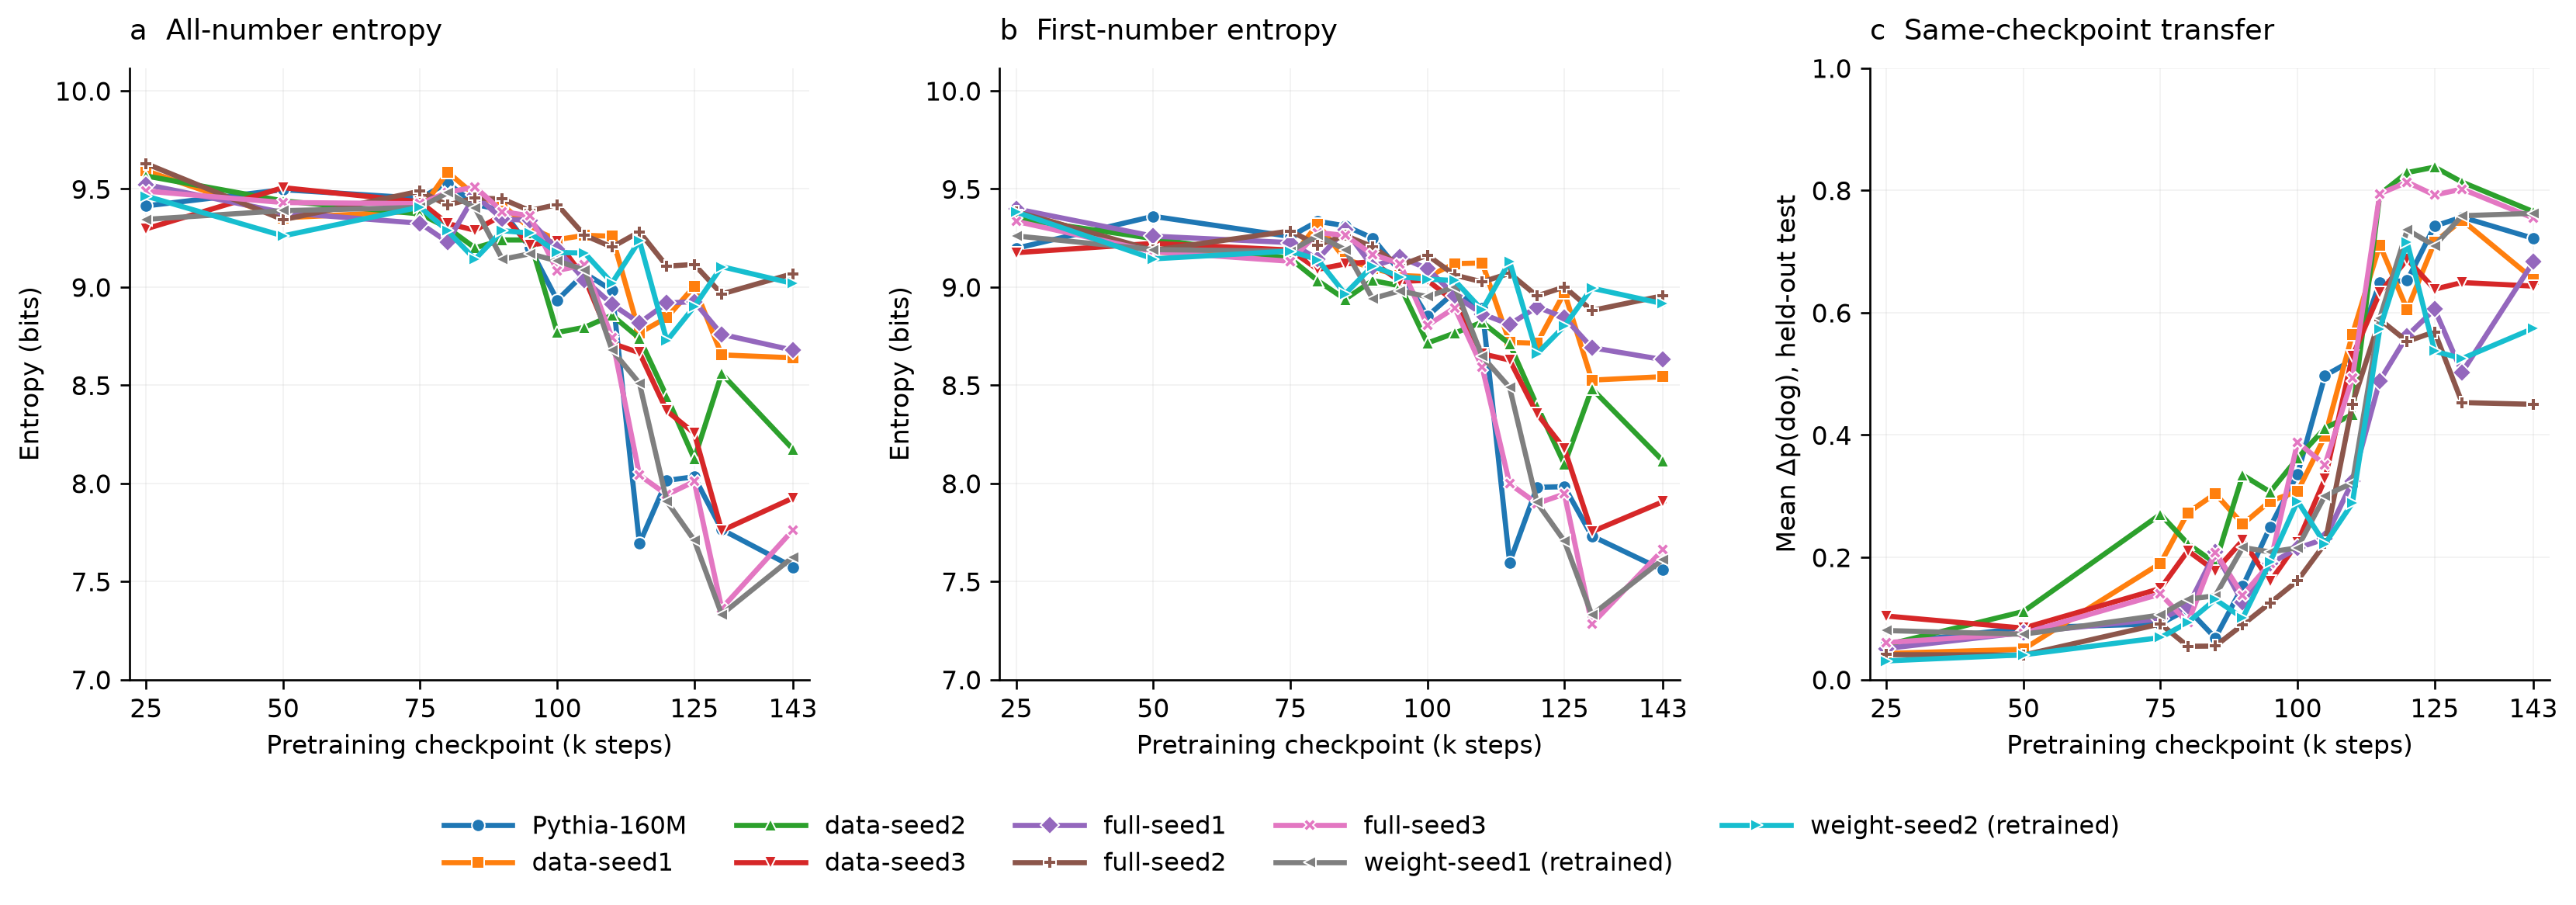

Values plotted in this chart, from the file beside it:
lineage, step, n_teacher_recipes, n_student_runs, seed_counts_by_recipe, pool_hashes_by_recipe, all_entropy_bits, all_entropy_bits_recipe_min, all_entropy_bits_recipe_max, all_entropy_bits_by_recipe, first_entropy_bits, first_entropy_bits_recipe_min, first_entropy_bits_recipe_max, first_entropy_bits_by_recipe, p_target, p_target_recipe_min, p_target_recipe_max, p_target_by_recipe, delta_p, delta_p_recipe_min, delta_p_recipe_max, delta_p_by_recipe, p_control, first_entropy_nats
ds1, 25000, 5, 15, {"ep10_lr1e-4_r64a64": 3, "ep20_lr1e-4_r…, {"ep10_lr1e-4_r64a64": "6ceb79c44200f8d8…, 9.593, 9.568, 9.62, {"ep10_lr1e-4_r64a64": 9.575547331224147…, 9.387, 9.345, 9.446, {"ep10_lr1e-4_r64a64": 9.364015807033025…, 0.0499, 0.03351, 0.0637, {"ep10_lr1e-4_r64a64": 0.051681256215088…, 0.04274, 0.02636, 0.05654, {"ep10_lr1e-4_r64a64": 0.044526253465155…, 0.007155, 6.507
ds1, 50000, 5, 15, {"ep10_lr1e-4_r64a64": 3, "ep20_lr1e-4_r…, {"ep10_lr1e-4_r64a64": "f767d15c8a0a3699…, 9.353, 9.325, 9.395, {"ep10_lr1e-4_r64a64": 9.336915710969514…, 9.18, 9.149, 9.241, {"ep10_lr1e-4_r64a64": 9.154618167262235…, 0.06179, 0.03386, 0.09925, {"ep10_lr1e-4_r64a64": 0.099252494957763…, 0.04966, 0.02173, 0.08712, {"ep10_lr1e-4_r64a64": 0.087124064833333…, 0.01213, 6.363
ds1, 75000, 5, 15, {"ep10_lr1e-4_r64a64": 3, "ep20_lr1e-4_r…, {"ep10_lr1e-4_r64a64": "1613afbaea88e761…, 9.387, 9.308, 9.471, {"ep10_lr1e-4_r64a64": 9.387484347836018…, 9.141, 9.095, 9.24, {"ep10_lr1e-4_r64a64": 9.118252121936308…, 0.2043, 0.1613, 0.3282, {"ep10_lr1e-4_r64a64": 0.206287197086882…, 0.1902, 0.1472, 0.3141, {"ep10_lr1e-4_r64a64": 0.192150528099543…, 0.01414, 6.336
ds1, 80000, 5, 15, {"ep10_lr1e-4_r64a64": 3, "ep20_lr1e-4_r…, {"ep10_lr1e-4_r64a64": "b5486a6be7097769…, 9.586, 9.499, 9.652, {"ep10_lr1e-4_r64a64": 9.588933314811104…, 9.32, 9.269, 9.375, {"ep10_lr1e-4_r64a64": 9.316155882300945…, 0.2996, 0.2141, 0.5072, {"ep10_lr1e-4_r64a64": 0.259935058797709…, 0.273, 0.1875, 0.4806, {"ep10_lr1e-4_r64a64": 0.233345595615683…, 0.02659, 6.46
ds1, 85000, 5, 15, {"ep10_lr1e-4_r64a64": 3, "ep20_lr1e-4_r…, {"ep10_lr1e-4_r64a64": "6ba41a419f8e5e49…, 9.468, 9.413, 9.524, {"ep10_lr1e-4_r64a64": 9.479247369187458…, 9.142, 9.095, 9.177, {"ep10_lr1e-4_r64a64": 9.150497770016978…, 0.3459, 0.2614, 0.4221, {"ep10_lr1e-4_r64a64": 0.422072257989396…, 0.304, 0.2194, 0.3801, {"ep10_lr1e-4_r64a64": 0.380138641816641…, 0.04193, 6.337
ds1, 90000, 5, 15, {"ep10_lr1e-4_r64a64": 3, "ep20_lr1e-4_r…, {"ep10_lr1e-4_r64a64": "b78a338249ad185c…, 9.417, 9.278, 9.507, {"ep10_lr1e-4_r64a64": 9.44232633435134,…, 9.096, 9.009, 9.159, {"ep10_lr1e-4_r64a64": 9.117318092922163…, 0.2881, 0.2126, 0.3676, {"ep10_lr1e-4_r64a64": 0.245566250537522…, 0.2542, 0.1787, 0.3336, {"ep10_lr1e-4_r64a64": 0.211593031368684…, 0.03397, 6.305
ds1, 95000, 5, 15, {"ep10_lr1e-4_r64a64": 3, "ep20_lr1e-4_r…, {"ep10_lr1e-4_r64a64": "2ab3ef015c7a26f6…, 9.302, 9.191, 9.382, {"ep10_lr1e-4_r64a64": 9.346266008478644…, 9.059, 9.019, 9.101, {"ep10_lr1e-4_r64a64": 9.101344905728377…, 0.3067, 0.2244, 0.4207, {"ep10_lr1e-4_r64a64": 0.244284436544403…, 0.292, 0.2097, 0.406, {"ep10_lr1e-4_r64a64": 0.229570340845384…, 0.01471, 6.279
ds1, 100000, 5, 15, {"ep10_lr1e-4_r64a64": 3, "ep20_lr1e-4_r…, {"ep10_lr1e-4_r64a64": "e268ea8ff53c3c79…, 9.242, 9.084, 9.378, {"ep10_lr1e-4_r64a64": 9.3012572669464, …, 9.053, 8.969, 9.116, {"ep10_lr1e-4_r64a64": 9.11552150597625,…, 0.3296, 0.2339, 0.3966, {"ep10_lr1e-4_r64a64": 0.391366197417179…, 0.3076, 0.2119, 0.3746, {"ep10_lr1e-4_r64a64": 0.369358214153132…, 0.02201, 6.275
ds1, 105000, 5, 15, {"ep10_lr1e-4_r64a64": 3, "ep20_lr1e-4_r…, {"ep10_lr1e-4_r64a64": "b724586fbdc72a97…, 9.264, 8.991, 9.511, {"ep10_lr1e-4_r64a64": 9.27336242623245,…, 9.119, 8.877, 9.278, {"ep10_lr1e-4_r64a64": 9.126779329210544…, 0.4482, 0.3423, 0.5498, {"ep10_lr1e-4_r64a64": 0.519919165670871…, 0.3978, 0.2918, 0.4993, {"ep10_lr1e-4_r64a64": 0.469462689240463…, 0.05046, 6.321
ds1, 110000, 5, 15, {"ep10_lr1e-4_r64a64": 3, "ep20_lr1e-4_r…, {"ep10_lr1e-4_r64a64": "ece53296c672eb9b…, 9.259, 9.177, 9.428, {"ep10_lr1e-4_r64a64": 9.249337720799451…, 9.123, 9.076, 9.223, {"ep10_lr1e-4_r64a64": 9.099470351288211…, 0.6101, 0.466, 0.6711, {"ep10_lr1e-4_r64a64": 0.631584854423999…, 0.5644, 0.4203, 0.6254, {"ep10_lr1e-4_r64a64": 0.585847200213465…, 0.04574, 6.323
ds1, 115000, 5, 15, {"ep10_lr1e-4_r64a64": 3, "ep20_lr1e-4_r…, {"ep10_lr1e-4_r64a64": "edb0d18880ca9d34…, 8.766, 8.634, 9.018, {"ep10_lr1e-4_r64a64": 8.698830432898777…, 8.718, 8.613, 8.901, {"ep10_lr1e-4_r64a64": 8.66334981203928,…, 0.7568, 0.6792, 0.8506, {"ep10_lr1e-4_r64a64": 0.717837733229001…, 0.7107, 0.633, 0.8045, {"ep10_lr1e-4_r64a64": 0.671710263992038…, 0.04613, 6.043
ds1, 120000, 5, 15, {"ep10_lr1e-4_r64a64": 3, "ep20_lr1e-4_r…, {"ep10_lr1e-4_r64a64": "e17366232b97c5ab…, 8.845, 8.565, 9.262, {"ep10_lr1e-4_r64a64": 8.729372921792155…, 8.713, 8.454, 8.996, {"ep10_lr1e-4_r64a64": 8.634644868903017…, 0.7482, 0.6265, 0.8836, {"ep10_lr1e-4_r64a64": 0.789408628245194…, 0.6053, 0.4837, 0.7407, {"ep10_lr1e-4_r64a64": 0.646517229828362…, 0.1429, 6.04
ds1, 125000, 5, 15, {"ep10_lr1e-4_r64a64": 3, "ep20_lr1e-4_r…, {"ep10_lr1e-4_r64a64": "e463daac8683b16c…, 9.003, 8.659, 9.265, {"ep10_lr1e-4_r64a64": 9.046796390663081…, 8.972, 8.649, 9.158, {"ep10_lr1e-4_r64a64": 9.03720904014434,…, 0.7448, 0.7, 0.7793, {"ep10_lr1e-4_r64a64": 0.755045007367928…, 0.7153, 0.6705, 0.7498, {"ep10_lr1e-4_r64a64": 0.725553020750715…, 0.02949, 6.219
ds1, 130000, 5, 15, {"ep10_lr1e-4_r64a64": 3, "ep20_lr1e-4_r…, {"ep10_lr1e-4_r64a64": "bfe8bd4aba5f6584…, 8.655, 8.032, 9.183, {"ep10_lr1e-4_r64a64": 8.811316887933671…, 8.526, 7.959, 8.972, {"ep10_lr1e-4_r64a64": 8.700931430640063…, 0.7983, 0.6143, 0.8969, {"ep10_lr1e-4_r64a64": 0.869807970325152…, 0.7513, 0.5673, 0.8499, {"ep10_lr1e-4_r64a64": 0.822755655835305…, 0.04705, 5.91
ds1, 143000, 5, 15, {"ep10_lr1e-4_r64a64": 3, "ep20_lr1e-4_r…, {"ep10_lr1e-4_r64a64": "3e202edf6b7c39ca…, 8.639, 7.961, 9.096, {"ep10_lr1e-4_r64a64": 8.785821770301904…, 8.543, 7.929, 8.946, {"ep10_lr1e-4_r64a64": 8.652726598837624…, 0.6792, 0.5564, 0.7559, {"ep10_lr1e-4_r64a64": 0.610943139990170…, 0.655, 0.5321, 0.7316, {"ep10_lr1e-4_r64a64": 0.586679309911172…, 0.02426, 5.922
ds2, 25000, 5, 15, {"ep10_lr1e-4_r64a64": 3, "ep20_lr1e-4_r…, {"ep10_lr1e-4_r64a64": "55c0312932565d8b…, 9.566, 9.549, 9.591, {"ep10_lr1e-4_r64a64": 9.5592576530161, …, 9.349, 9.316, 9.389, {"ep10_lr1e-4_r64a64": 9.327895536948633…, 0.06609, 0.03821, 0.1112, {"ep10_lr1e-4_r64a64": 0.088648446521644…, 0.05673, 0.02884, 0.1019, {"ep10_lr1e-4_r64a64": 0.079285778065483…, 0.009363, 6.48
ds2, 50000, 5, 15, {"ep10_lr1e-4_r64a64": 3, "ep20_lr1e-4_r…, {"ep10_lr1e-4_r64a64": "b9f6e3d7aa08c2b7…, 9.439, 9.404, 9.462, {"ep10_lr1e-4_r64a64": 9.459315390469023…, 9.247, 9.212, 9.289, {"ep10_lr1e-4_r64a64": 9.2587199502046, …, 0.1176, 0.05227, 0.2163, {"ep10_lr1e-4_r64a64": 0.116709881151327…, 0.1114, 0.046, 0.21, {"ep10_lr1e-4_r64a64": 0.110438172188587…, 0.006272, 6.409
ds2, 75000, 5, 15, {"ep10_lr1e-4_r64a64": 3, "ep20_lr1e-4_r…, {"ep10_lr1e-4_r64a64": "e15cd01c3344a5ea…, 9.372, 9.333, 9.414, {"ep10_lr1e-4_r64a64": 9.37432762266211,…, 9.145, 9.089, 9.2, {"ep10_lr1e-4_r64a64": 9.121545981015705…, 0.2969, 0.2182, 0.3916, {"ep10_lr1e-4_r64a64": 0.368670826675370…, 0.2703, 0.1915, 0.3649, {"ep10_lr1e-4_r64a64": 0.342025419260608…, 0.02665, 6.339
ds2, 80000, 5, 15, {"ep10_lr1e-4_r64a64": 3, "ep20_lr1e-4_r…, {"ep10_lr1e-4_r64a64": "4cffef4c01dc465c…, 9.302, 9.252, 9.368, {"ep10_lr1e-4_r64a64": 9.302360009888385…, 9.032, 8.977, 9.091, {"ep10_lr1e-4_r64a64": 9.019627080518251…, 0.2362, 0.1695, 0.3617, {"ep10_lr1e-4_r64a64": 0.293395848098055…, 0.2221, 0.1554, 0.3476, {"ep10_lr1e-4_r64a64": 0.279319743582940…, 0.01408, 6.261
ds2, 85000, 5, 15, {"ep10_lr1e-4_r64a64": 3, "ep20_lr1e-4_r…, {"ep10_lr1e-4_r64a64": "cb54193c83648aae…, 9.199, 9.124, 9.268, {"ep10_lr1e-4_r64a64": 9.216665562174494…, 8.938, 8.86, 9.003, {"ep10_lr1e-4_r64a64": 8.93849509970011,…, 0.2136, 0.1191, 0.3315, {"ep10_lr1e-4_r64a64": 0.237574485085594…, 0.1904, 0.09586, 0.3083, {"ep10_lr1e-4_r64a64": 0.214298028030704…, 0.02328, 6.195
ds2, 90000, 5, 15, {"ep10_lr1e-4_r64a64": 3, "ep20_lr1e-4_r…, {"ep10_lr1e-4_r64a64": "cac75ddc3824fe1c…, 9.24, 9.178, 9.309, {"ep10_lr1e-4_r64a64": 9.256759552393397…, 9.033, 8.97, 9.091, {"ep10_lr1e-4_r64a64": 9.042249644881545…, 0.3729, 0.293, 0.4656, {"ep10_lr1e-4_r64a64": 0.390736279767006…, 0.3345, 0.2546, 0.4272, {"ep10_lr1e-4_r64a64": 0.352323590081650…, 0.03841, 6.261
ds2, 95000, 5, 15, {"ep10_lr1e-4_r64a64": 3, "ep20_lr1e-4_r…, {"ep10_lr1e-4_r64a64": "cba881559c98a686…, 9.24, 9.169, 9.311, {"ep10_lr1e-4_r64a64": 9.25891185428194,…, 9.006, 8.949, 9.067, {"ep10_lr1e-4_r64a64": 9.00551838144936,…, 0.3309, 0.2341, 0.4925, {"ep10_lr1e-4_r64a64": 0.278460538806393…, 0.3069, 0.2101, 0.4685, {"ep10_lr1e-4_r64a64": 0.254440463271457…, 0.02402, 6.243
ds2, 100000, 5, 15, {"ep10_lr1e-4_r64a64": 3, "ep20_lr1e-4_r…, {"ep10_lr1e-4_r64a64": "e53acb28ddee59db…, 8.769, 8.346, 9.071, {"ep10_lr1e-4_r64a64": 8.775410108665922…, 8.715, 8.332, 8.959, {"ep10_lr1e-4_r64a64": 8.73220070117107,…, 0.3808, 0.2578, 0.5264, {"ep10_lr1e-4_r64a64": 0.302976189206043…, 0.3621, 0.239, 0.5076, {"ep10_lr1e-4_r64a64": 0.284190101379451…, 0.01879, 6.041
ds2, 105000, 5, 15, {"ep10_lr1e-4_r64a64": 3, "ep20_lr1e-4_r…, {"ep10_lr1e-4_r64a64": "84a844f6a658b7a1…, 8.795, 8.373, 9.087, {"ep10_lr1e-4_r64a64": 8.980152732504632…, 8.766, 8.364, 9.011, {"ep10_lr1e-4_r64a64": 8.953401994609436…, 0.4374, 0.3631, 0.5577, {"ep10_lr1e-4_r64a64": 0.373435825438549…, 0.4112, 0.3368, 0.5314, {"ep10_lr1e-4_r64a64": 0.347170309622500…, 0.02627, 6.076
ds2, 110000, 5, 15, {"ep10_lr1e-4_r64a64": 3, "ep20_lr1e-4_r…, {"ep10_lr1e-4_r64a64": "1ef2ab0f9e902756…, 8.856, 8.385, 9.169, {"ep10_lr1e-4_r64a64": 9.006793167323083…, 8.821, 8.348, 9.098, {"ep10_lr1e-4_r64a64": 8.984709450227045…, 0.4561, 0.3149, 0.5916, {"ep10_lr1e-4_r64a64": 0.591555888300451…, 0.4333, 0.2921, 0.5688, {"ep10_lr1e-4_r64a64": 0.568774700915770…, 0.02278, 6.114
ds2, 115000, 5, 15, {"ep10_lr1e-4_r64a64": 3, "ep20_lr1e-4_r…, {"ep10_lr1e-4_r64a64": "5c163e6e5ed0a97c…, 8.739, 8.278, 9.149, {"ep10_lr1e-4_r64a64": 8.894975373833926…, 8.71, 8.268, 9.1, {"ep10_lr1e-4_r64a64": 8.857947707423786…, 0.8015, 0.6648, 0.9547, {"ep10_lr1e-4_r64a64": 0.862826059708992…, 0.7937, 0.657, 0.9469, {"ep10_lr1e-4_r64a64": 0.854994600548331…, 0.007831, 6.037
ds2, 120000, 5, 15, {"ep10_lr1e-4_r64a64": 3, "ep20_lr1e-4_r…, {"ep10_lr1e-4_r64a64": "7466fbc0bac3ed95…, 8.441, 7.993, 9.052, {"ep10_lr1e-4_r64a64": 8.477862073609888…, 8.395, 7.981, 8.943, {"ep10_lr1e-4_r64a64": 8.440039338996446…, 0.8418, 0.8072, 0.8862, {"ep10_lr1e-4_r64a64": 0.868895966211954…, 0.8291, 0.7946, 0.8735, {"ep10_lr1e-4_r64a64": 0.856216642585738…, 0.01268, 5.819
ds2, 125000, 5, 15, {"ep10_lr1e-4_r64a64": 3, "ep20_lr1e-4_r…, {"ep10_lr1e-4_r64a64": "7d62c977001e494a…, 8.124, 7.694, 8.801, {"ep10_lr1e-4_r64a64": 8.011869591986809…, 8.097, 7.679, 8.717, {"ep10_lr1e-4_r64a64": 7.996710981800154…, 0.8567, 0.7525, 0.9349, {"ep10_lr1e-4_r64a64": 0.918936618169148…, 0.838, 0.7339, 0.9163, {"ep10_lr1e-4_r64a64": 0.900314367153526…, 0.01862, 5.612
ds2, 130000, 5, 15, {"ep10_lr1e-4_r64a64": 3, "ep20_lr1e-4_r…, {"ep10_lr1e-4_r64a64": "4e8ad50afd0bd9de…, 8.558, 7.807, 9.145, {"ep10_lr1e-4_r64a64": 8.75676726347142,…, 8.482, 7.782, 8.954, {"ep10_lr1e-4_r64a64": 8.68295996691651,…, 0.8257, 0.7466, 0.869, {"ep10_lr1e-4_r64a64": 0.818237315714359…, 0.8135, 0.7345, 0.8568, {"ep10_lr1e-4_r64a64": 0.806063348640454…, 0.01217, 5.879
ds2, 143000, 5, 15, {"ep10_lr1e-4_r64a64": 3, "ep20_lr1e-4_r…, {"ep10_lr1e-4_r64a64": "ae5b324c35aef6b9…, 8.174, 7.506, 8.811, {"ep10_lr1e-4_r64a64": 8.482379824480617…, 8.114, 7.478, 8.68, {"ep10_lr1e-4_r64a64": 8.411523475688485…, 0.7775, 0.702, 0.8316, {"ep10_lr1e-4_r64a64": 0.702015774498383…, 0.7652, 0.6897, 0.8193, {"ep10_lr1e-4_r64a64": 0.689735736000972…, 0.01228, 5.624
ds3, 25000, 5, 15, {"ep10_lr1e-4_r64a64": 3, "ep20_lr1e-4_r…, {"ep10_lr1e-4_r64a64": "606b81064966559b…, 9.297, 9.278, 9.319, {"ep10_lr1e-4_r64a64": 9.290611999234796…, 9.175, 9.139, 9.238, {"ep10_lr1e-4_r64a64": 9.14373522012525,…, 0.1218, 0.07721, 0.1833, {"ep10_lr1e-4_r64a64": 0.166188688192827…, 0.104, 0.05937, 0.1654, {"ep10_lr1e-4_r64a64": 0.148355148431922…, 0.01783, 6.36
ds3, 50000, 5, 15, {"ep10_lr1e-4_r64a64": 3, "ep20_lr1e-4_r…, {"ep10_lr1e-4_r64a64": "781e48def7bf111e…, 9.506, 9.484, 9.534, {"ep10_lr1e-4_r64a64": 9.534495251088632…, 9.223, 9.191, 9.279, {"ep10_lr1e-4_r64a64": 9.231146441369312…, 0.09665, 0.07297, 0.1294, {"ep10_lr1e-4_r64a64": 0.103584565942098…, 0.08419, 0.06052, 0.1169, {"ep10_lr1e-4_r64a64": 0.091129719670667…, 0.01245, 6.393
ds3, 75000, 5, 15, {"ep10_lr1e-4_r64a64": 3, "ep20_lr1e-4_r…, {"ep10_lr1e-4_r64a64": "aa6e788cca1d1870…, 9.434, 9.404, 9.465, {"ep10_lr1e-4_r64a64": 9.453148456499253…, 9.189, 9.156, 9.251, {"ep10_lr1e-4_r64a64": 9.186779464298146…, 0.1701, 0.131, 0.2087, {"ep10_lr1e-4_r64a64": 0.198293863811219…, 0.149, 0.1099, 0.1876, {"ep10_lr1e-4_r64a64": 0.177193333825950…, 0.0211, 6.369
ds3, 80000, 5, 15, {"ep10_lr1e-4_r64a64": 3, "ep20_lr1e-4_r…, {"ep10_lr1e-4_r64a64": "cae906be239a61f7…, 9.323, 9.275, 9.423, {"ep10_lr1e-4_r64a64": 9.3411848196276, …, 9.09, 9.029, 9.173, {"ep10_lr1e-4_r64a64": 9.08602339895279,…, 0.2231, 0.1529, 0.3069, {"ep10_lr1e-4_r64a64": 0.237541189233112…, 0.2107, 0.1405, 0.2945, {"ep10_lr1e-4_r64a64": 0.225121962297513…, 0.01242, 6.301
ds3, 85000, 5, 15, {"ep10_lr1e-4_r64a64": 3, "ep20_lr1e-4_r…, {"ep10_lr1e-4_r64a64": "639880873ffc0c23…, 9.289, 9.224, 9.389, {"ep10_lr1e-4_r64a64": 9.3096631226705, …, 9.118, 9.08, 9.178, {"ep10_lr1e-4_r64a64": 9.113456092458485…, 0.1889, 0.08019, 0.2698, {"ep10_lr1e-4_r64a64": 0.259313089099790…, 0.1775, 0.06887, 0.2585, {"ep10_lr1e-4_r64a64": 0.247998626030069…, 0.01131, 6.32
ds3, 90000, 5, 15, {"ep10_lr1e-4_r64a64": 3, "ep20_lr1e-4_r…, {"ep10_lr1e-4_r64a64": "215265696787c9f3…, 9.366, 9.291, 9.514, {"ep10_lr1e-4_r64a64": 9.355215353049614…, 9.129, 9.059, 9.255, {"ep10_lr1e-4_r64a64": 9.088447154130417…, 0.2502, 0.176, 0.3331, {"ep10_lr1e-4_r64a64": 0.252326485204199…, 0.2278, 0.1537, 0.3107, {"ep10_lr1e-4_r64a64": 0.229990892706943…, 0.02234, 6.328
ds3, 95000, 5, 15, {"ep10_lr1e-4_r64a64": 3, "ep20_lr1e-4_r…, {"ep10_lr1e-4_r64a64": "bc17f194459c495d…, 9.214, 9.136, 9.395, {"ep10_lr1e-4_r64a64": 9.185276828524868…, 9.029, 8.981, 9.146, {"ep10_lr1e-4_r64a64": 8.981371938731407…, 0.1796, 0.1314, 0.2816, {"ep10_lr1e-4_r64a64": 0.142843639312001…, 0.1601, 0.1119, 0.2622, {"ep10_lr1e-4_r64a64": 0.123392070530486…, 0.01945, 6.258
ds3, 100000, 5, 15, {"ep10_lr1e-4_r64a64": 3, "ep20_lr1e-4_r…, {"ep10_lr1e-4_r64a64": "04a58c6e6f8f0fee…, 9.233, 9.17, 9.393, {"ep10_lr1e-4_r64a64": 9.219053701938234…, 9.034, 8.978, 9.146, {"ep10_lr1e-4_r64a64": 9.005445720305275…, 0.2369, 0.1576, 0.3229, {"ep10_lr1e-4_r64a64": 0.322925277976319…, 0.2241, 0.1448, 0.3101, {"ep10_lr1e-4_r64a64": 0.310143913297797…, 0.01278, 6.262
ds3, 105000, 5, 15, {"ep10_lr1e-4_r64a64": 3, "ep20_lr1e-4_r…, {"ep10_lr1e-4_r64a64": "09047eaaea4ac316…, 9.045, 8.917, 9.255, {"ep10_lr1e-4_r64a64": 9.063287896309824…, 8.926, 8.868, 9.036, {"ep10_lr1e-4_r64a64": 8.938026939736778…, 0.3501, 0.2851, 0.4072, {"ep10_lr1e-4_r64a64": 0.372827573173368…, 0.3279, 0.2629, 0.385, {"ep10_lr1e-4_r64a64": 0.350652880029617…, 0.02217, 6.187
ds3, 110000, 5, 15, {"ep10_lr1e-4_r64a64": 3, "ep20_lr1e-4_r…, {"ep10_lr1e-4_r64a64": "1d465e28e9f59fbc…, 8.713, 8.421, 9.036, {"ep10_lr1e-4_r64a64": 8.72905562961352,…, 8.66, 8.431, 8.914, {"ep10_lr1e-4_r64a64": 8.677859485199479…, 0.5445, 0.4766, 0.7172, {"ep10_lr1e-4_r64a64": 0.549716766737401…, 0.5284, 0.4604, 0.701, {"ep10_lr1e-4_r64a64": 0.533559538997069…, 0.01616, 6.003
ds3, 115000, 5, 15, {"ep10_lr1e-4_r64a64": 3, "ep20_lr1e-4_r…, {"ep10_lr1e-4_r64a64": "ec87e6e6f1254529…, 8.665, 8.365, 9.031, {"ep10_lr1e-4_r64a64": 8.767326992476093…, 8.628, 8.36, 8.922, {"ep10_lr1e-4_r64a64": 8.743039429722486…, 0.6695, 0.5505, 0.7487, {"ep10_lr1e-4_r64a64": 0.748684909343719…, 0.6326, 0.5136, 0.7118, {"ep10_lr1e-4_r64a64": 0.711774368422338…, 0.03691, 5.981
ds3, 120000, 5, 15, {"ep10_lr1e-4_r64a64": 3, "ep20_lr1e-4_r…, {"ep10_lr1e-4_r64a64": "89bba52b19758020…, 8.369, 7.85, 8.897, {"ep10_lr1e-4_r64a64": 8.443392704593315…, 8.355, 7.849, 8.84, {"ep10_lr1e-4_r64a64": 8.43977434328259,…, 0.7088, 0.6041, 0.7962, {"ep10_lr1e-4_r64a64": 0.796220156949323…, 0.6873, 0.5827, 0.7748, {"ep10_lr1e-4_r64a64": 0.774764808227094…, 0.02146, 5.791
ds3, 125000, 5, 15, {"ep10_lr1e-4_r64a64": 3, "ep20_lr1e-4_r…, {"ep10_lr1e-4_r64a64": "b9521ed2d7a0937e…, 8.256, 7.381, 9.04, {"ep10_lr1e-4_r64a64": 8.538746188416413…, 8.176, 7.359, 8.829, {"ep10_lr1e-4_r64a64": 8.437290350876186…, 0.6541, 0.5126, 0.7038, {"ep10_lr1e-4_r64a64": 0.700084106350938…, 0.6384, 0.4969, 0.6881, {"ep10_lr1e-4_r64a64": 0.684357307525448…, 0.01573, 5.667
ds3, 130000, 5, 15, {"ep10_lr1e-4_r64a64": 3, "ep20_lr1e-4_r…, {"ep10_lr1e-4_r64a64": "5d4a7b2e32c2904c…, 7.759, 7.16, 8.659, {"ep10_lr1e-4_r64a64": 7.959583332304346…, 7.753, 7.158, 8.636, {"ep10_lr1e-4_r64a64": 7.960764278794834…, 0.6742, 0.6137, 0.7346, {"ep10_lr1e-4_r64a64": 0.724832638179262…, 0.6493, 0.5888, 0.7097, {"ep10_lr1e-4_r64a64": 0.699936835809688…, 0.0249, 5.374
ds3, 143000, 5, 15, {"ep10_lr1e-4_r64a64": 3, "ep20_lr1e-4_r…, {"ep10_lr1e-4_r64a64": "446e1404366bb4bd…, 7.925, 7.421, 8.853, {"ep10_lr1e-4_r64a64": 8.232436373165012…, 7.907, 7.42, 8.774, {"ep10_lr1e-4_r64a64": 8.22485451039607,…, 0.6712, 0.5052, 0.8237, {"ep10_lr1e-4_r64a64": 0.612559499467412…, 0.6435, 0.4775, 0.796, {"ep10_lr1e-4_r64a64": 0.584864949833524…, 0.02769, 5.48
fs1, 25000, 5, 15, {"ep10_lr1e-4_r64a64": 3, "ep20_lr1e-4_r…, {"ep10_lr1e-4_r64a64": "5458232a228fbf82…, 9.523, 9.497, 9.536, {"ep10_lr1e-4_r64a64": 9.512965892850666…, 9.398, 9.377, 9.418, {"ep10_lr1e-4_r64a64": 9.388479266831375…, 0.06137, 0.03516, 0.114, {"ep10_lr1e-4_r64a64": 0.065786570097940…, 0.05085, 0.02464, 0.1034, {"ep10_lr1e-4_r64a64": 0.055267071264776…, 0.01052, 6.514
fs1, 50000, 5, 15, {"ep10_lr1e-4_r64a64": 3, "ep20_lr1e-4_r…, {"ep10_lr1e-4_r64a64": "fd8faa3a69718e6c…, 9.379, 9.366, 9.387, {"ep10_lr1e-4_r64a64": 9.386218151947219…, 9.259, 9.245, 9.289, {"ep10_lr1e-4_r64a64": 9.249426621400733…, 0.08497, 0.04964, 0.1218, {"ep10_lr1e-4_r64a64": 0.101763811536366…, 0.07687, 0.04154, 0.1137, {"ep10_lr1e-4_r64a64": 0.093662738817511…, 0.008101, 6.418
fs1, 75000, 5, 15, {"ep10_lr1e-4_r64a64": 3, "ep20_lr1e-4_r…, {"ep10_lr1e-4_r64a64": "de430f20eaa39fe0…, 9.325, 9.294, 9.366, {"ep10_lr1e-4_r64a64": 9.365821178998946…, 9.226, 9.194, 9.249, {"ep10_lr1e-4_r64a64": 9.249480865171604…, 0.1079, 0.06086, 0.1908, {"ep10_lr1e-4_r64a64": 0.117549031390032…, 0.09916, 0.05209, 0.1821, {"ep10_lr1e-4_r64a64": 0.108783198161205…, 0.008766, 6.395
fs1, 80000, 5, 15, {"ep10_lr1e-4_r64a64": 3, "ep20_lr1e-4_r…, {"ep10_lr1e-4_r64a64": "b0023b6dc8897ee4…, 9.229, 9.166, 9.278, {"ep10_lr1e-4_r64a64": 9.277870051345571…, 9.142, 9.104, 9.201, {"ep10_lr1e-4_r64a64": 9.168900551399743…, 0.1268, 0.04757, 0.1911, {"ep10_lr1e-4_r64a64": 0.169773674085348…, 0.1196, 0.04034, 0.1839, {"ep10_lr1e-4_r64a64": 0.162544481730631…, 0.007229, 6.337
fs1, 85000, 5, 15, {"ep10_lr1e-4_r64a64": 3, "ep20_lr1e-4_r…, {"ep10_lr1e-4_r64a64": "53cce24efb2194c7…, 9.47, 9.407, 9.529, {"ep10_lr1e-4_r64a64": 9.529003929182437…, 9.292, 9.223, 9.347, {"ep10_lr1e-4_r64a64": 9.334451228211039…, 0.2192, 0.1096, 0.3351, {"ep10_lr1e-4_r64a64": 0.234045877630899…, 0.2083, 0.09874, 0.3242, {"ep10_lr1e-4_r64a64": 0.223138504939464…, 0.01091, 6.441
fs1, 90000, 5, 15, {"ep10_lr1e-4_r64a64": 3, "ep20_lr1e-4_r…, {"ep10_lr1e-4_r64a64": "55b915795bab2c9f…, 9.346, 9.301, 9.388, {"ep10_lr1e-4_r64a64": 9.38811124600242,…, 9.104, 9.046, 9.18, {"ep10_lr1e-4_r64a64": 9.139394715317987…, 0.1305, 0.112, 0.1689, {"ep10_lr1e-4_r64a64": 0.112031380510500…, 0.1258, 0.1074, 0.1643, {"ep10_lr1e-4_r64a64": 0.107368858797902…, 0.004663, 6.31
fs1, 95000, 5, 15, {"ep10_lr1e-4_r64a64": 3, "ep20_lr1e-4_r…, {"ep10_lr1e-4_r64a64": "24a289247ca0d064…, 9.34, 9.301, 9.407, {"ep10_lr1e-4_r64a64": 9.40725300063525,…, 9.152, 9.099, 9.215, {"ep10_lr1e-4_r64a64": 9.195629552758568…, 0.1993, 0.1827, 0.2486, {"ep10_lr1e-4_r64a64": 0.194858576539360…, 0.1896, 0.173, 0.2388, {"ep10_lr1e-4_r64a64": 0.185136260679961…, 0.009722, 6.344
fs1, 100000, 5, 15, {"ep10_lr1e-4_r64a64": 3, "ep20_lr1e-4_r…, {"ep10_lr1e-4_r64a64": "83f8f7f96a1b04dd…, 9.192, 9.101, 9.313, {"ep10_lr1e-4_r64a64": 9.312634351775106…, 9.094, 9.019, 9.172, {"ep10_lr1e-4_r64a64": 9.165408454051706…, 0.2395, 0.1652, 0.3564, {"ep10_lr1e-4_r64a64": 0.260452853417567…, 0.215, 0.1407, 0.3319, {"ep10_lr1e-4_r64a64": 0.235989690572217…, 0.02446, 6.304
fs1, 105000, 5, 15, {"ep10_lr1e-4_r64a64": 3, "ep20_lr1e-4_r…, {"ep10_lr1e-4_r64a64": "d337071d870882ee…, 9.037, 8.943, 9.167, {"ep10_lr1e-4_r64a64": 9.081961951187498…, 8.957, 8.884, 9.061, {"ep10_lr1e-4_r64a64": 9.00302163067936,…, 0.2431, 0.1801, 0.3044, {"ep10_lr1e-4_r64a64": 0.289878673818893…, 0.2301, 0.1671, 0.2915, {"ep10_lr1e-4_r64a64": 0.276946889440296…, 0.01293, 6.209
fs1, 110000, 5, 15, {"ep10_lr1e-4_r64a64": 3, "ep20_lr1e-4_r…, {"ep10_lr1e-4_r64a64": "ba602dcab0ec757b…, 8.912, 8.646, 9.078, {"ep10_lr1e-4_r64a64": 9.063435993781454…, 8.863, 8.584, 9.031, {"ep10_lr1e-4_r64a64": 9.030526869248177…, 0.3339, 0.2898, 0.4336, {"ep10_lr1e-4_r64a64": 0.351356286238879…, 0.324, 0.2799, 0.4238, {"ep10_lr1e-4_r64a64": 0.341471270473848…, 0.009885, 6.143
fs1, 115000, 5, 15, {"ep10_lr1e-4_r64a64": 3, "ep20_lr1e-4_r…, {"ep10_lr1e-4_r64a64": "394ec8a27607b267…, 8.817, 8.575, 9.022, {"ep10_lr1e-4_r64a64": 8.951974855381199…, 8.81, 8.57, 9.009, {"ep10_lr1e-4_r64a64": 8.944744317298111…, 0.5006, 0.3503, 0.6598, {"ep10_lr1e-4_r64a64": 0.467883421921481…, 0.4887, 0.3383, 0.6479, {"ep10_lr1e-4_r64a64": 0.455972160644208…, 0.01191, 6.106
fs1, 120000, 5, 15, {"ep10_lr1e-4_r64a64": 3, "ep20_lr1e-4_r…, {"ep10_lr1e-4_r64a64": "a94d8d48f5e3f203…, 8.918, 8.537, 9.147, {"ep10_lr1e-4_r64a64": 9.113516794302814…, 8.898, 8.504, 9.105, {"ep10_lr1e-4_r64a64": 9.10527885816132,…, 0.5674, 0.4549, 0.6591, {"ep10_lr1e-4_r64a64": 0.659140083342790…, 0.5623, 0.4497, 0.654, {"ep10_lr1e-4_r64a64": 0.653991272365237…, 0.005149, 6.168
fs1, 125000, 5, 15, {"ep10_lr1e-4_r64a64": 3, "ep20_lr1e-4_r…, {"ep10_lr1e-4_r64a64": "c45d0d4113155fda…, 8.926, 8.645, 9.166, {"ep10_lr1e-4_r64a64": 9.066721192803186…, 8.845, 8.623, 9.032, {"ep10_lr1e-4_r64a64": 8.962554264607434…, 0.6227, 0.5472, 0.7904, {"ep10_lr1e-4_r64a64": 0.563803059893349…, 0.6056, 0.53, 0.7733, {"ep10_lr1e-4_r64a64": 0.546690853554561…, 0.01711, 6.131
fs1, 130000, 5, 15, {"ep10_lr1e-4_r64a64": 3, "ep20_lr1e-4_r…, {"ep10_lr1e-4_r64a64": "65129dfa2b3614bd…, 8.759, 8.145, 9.108, {"ep10_lr1e-4_r64a64": 9.082348785464514…, 8.691, 8.066, 9.018, {"ep10_lr1e-4_r64a64": 9.017516491811797…, 0.511, 0.3456, 0.7055, {"ep10_lr1e-4_r64a64": 0.550391327589750…, 0.5023, 0.3369, 0.6969, {"ep10_lr1e-4_r64a64": 0.541735636448138…, 0.008656, 6.024
fs1, 143000, 5, 15, {"ep10_lr1e-4_r64a64": 3, "ep20_lr1e-4_r…, {"ep10_lr1e-4_r64a64": "11751ffbc7e6026c…, 8.678, 7.906, 9.221, {"ep10_lr1e-4_r64a64": 8.993675128949231…, 8.63, 7.868, 9.13, {"ep10_lr1e-4_r64a64": 8.941035469908527…, 0.6962, 0.585, 0.7965, {"ep10_lr1e-4_r64a64": 0.692393465197334…, 0.6829, 0.5717, 0.7833, {"ep10_lr1e-4_r64a64": 0.679129909029967…, 0.01326, 5.982
... 75 more rows
